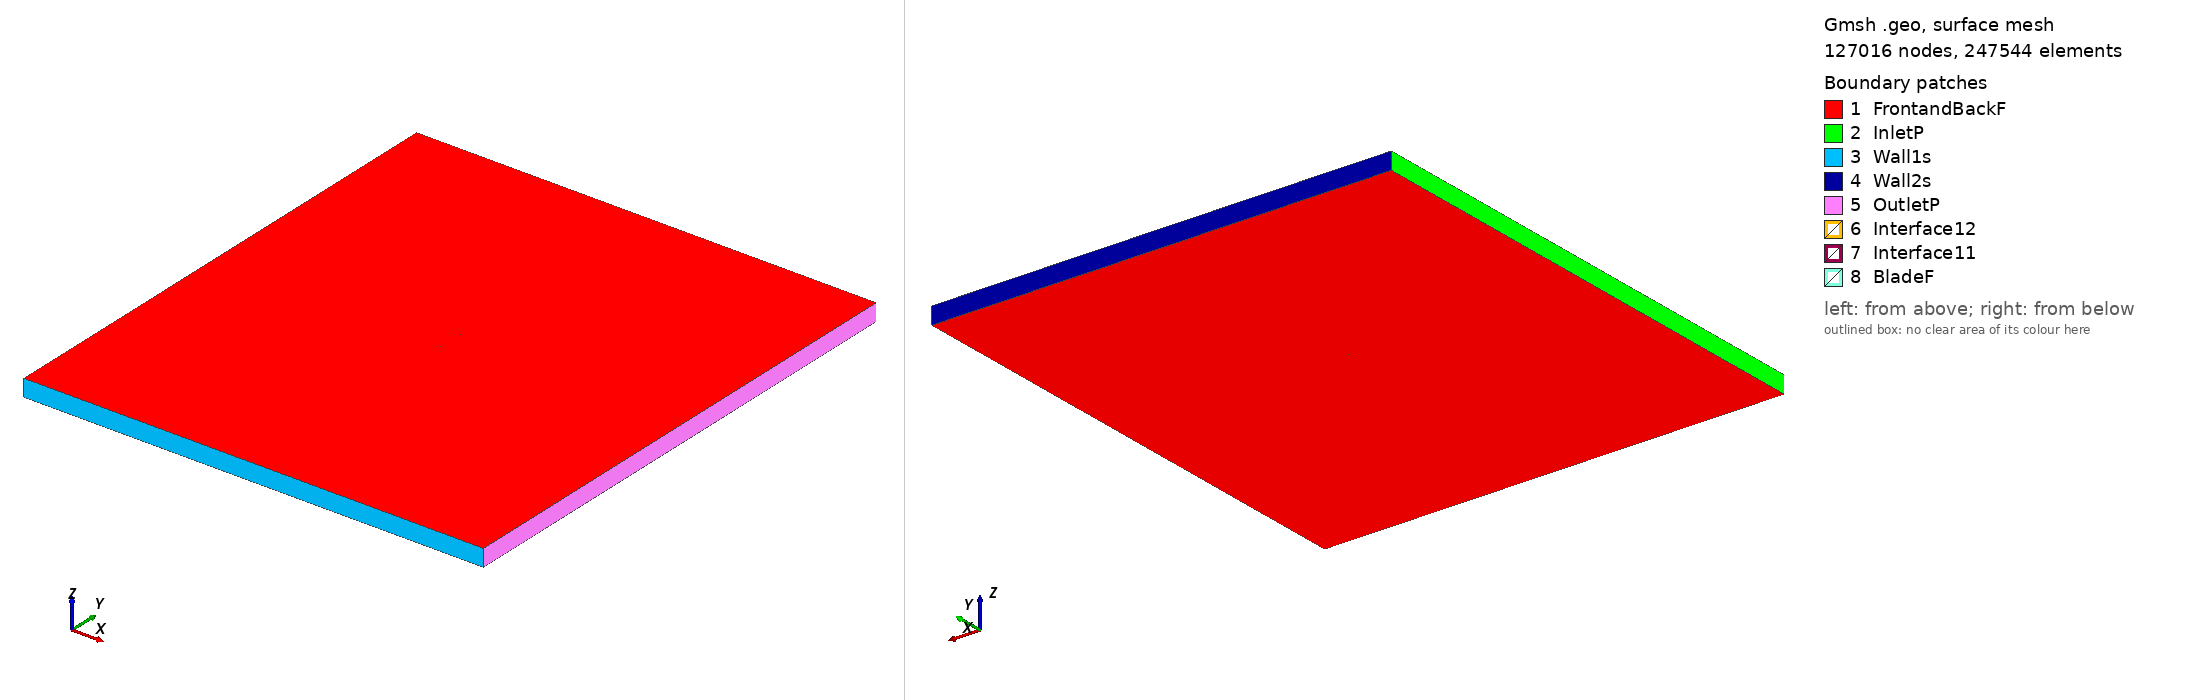

Gmsh geometry script, surface-meshed: 127016 nodes, 247544 surface elements. Boundary patches (legend numbers): 1 FrontandBackF, 2 InletP, 3 Wall1s, 4 Wall2s, 5 OutletP, 6 Interface12, 7 Interface11, 8 BladeF. Left view from above one corner, right view from below the opposite corner. Legend entries are the model's physical surfaces. The drawing asked Gmsh for element sizes between 1% and 20% of the model's largest extent; the script's own settings can give other sizes.

=== n64015_tsr2_2.3347_aoa_4.2446.geo (drawn) ===
SetFactory("OpenCASCADE");

Point(1) = {0.074739, 0.729985, 0, 1.0};
Point(2) = {0.068495, 0.729670, 0, 1.0};
Point(3) = {0.060443, 0.729103, 0, 1.0};
Point(4) = {0.052382, 0.728428, 0, 1.0};
Point(5) = {0.044318, 0.727706, 0, 1.0};
Point(6) = {0.036254, 0.726995, 0, 1.0};
Point(7) = {0.028195, 0.726341, 0, 1.0};
Point(8) = {0.020142, 0.725777, 0, 1.0};
Point(9) = {0.012099, 0.725339, 0, 1.0};
Point(10) = {0.004068, 0.725063, 0, 1.0};
Point(11) = {-0.003948, 0.724995, 0, 1.0};
Point(12) = {-0.011944, 0.725189, 0, 1.0};
Point(13) = {-0.019912, 0.725766, 0, 1.0};
Point(14) = {-0.027859, 0.726617, 0, 1.0};
Point(15) = {-0.035786, 0.727741, 0, 1.0};
Point(16) = {-0.043693, 0.729137, 0, 1.0};
Point(17) = {-0.051578, 0.730835, 0, 1.0};
Point(18) = {-0.059433, 0.732929, 0, 1.0};
Point(19) = {-0.063346, 0.734184, 0, 1.0};
Point(20) = {-0.067242, 0.735652, 0, 1.0};
Point(21) = {-0.071110, 0.737503, 0, 1.0};
Point(22) = {-0.073020, 0.738744, 0, 1.0};
Point(23) = {-0.073771, 0.739418, 0, 1.0};
Point(24) = {-0.074140, 0.739843, 0, 1.0};
Point(25) = {-0.074794, 0.741827, 0, 1.0};
Point(26) = {-0.073855, 0.743692, 0, 1.0};
Point(27) = {-0.073427, 0.744058, 0, 1.0};
Point(28) = {-0.072585, 0.744614, 0, 1.0};
Point(29) = {-0.070512, 0.745559, 0, 1.0};
Point(30) = {-0.066413, 0.746819, 0, 1.0};
Point(31) = {-0.062343, 0.747696, 0, 1.0};
Point(32) = {-0.058288, 0.748359, 0, 1.0};
Point(33) = {-0.050210, 0.749271, 0, 1.0};
Point(34) = {-0.042161, 0.749787, 0, 1.0};
Point(35) = {-0.034134, 0.750000, 0, 1.0};
Point(36) = {-0.026128, 0.749941, 0, 1.0};
Point(37) = {-0.018142, 0.749609, 0, 1.0};
Point(38) = {-0.010176, 0.749004, 0, 1.0};
Point(39) = {-0.002239, 0.748016, 0, 1.0};
Point(40) = {0.005679, 0.746765, 0, 1.0};
Point(41) = {0.013581, 0.745307, 0, 1.0};
Point(42) = {0.021472, 0.743686, 0, 1.0};
Point(43) = {0.029353, 0.741940, 0, 1.0};
Point(44) = {0.037227, 0.740102, 0, 1.0};
Point(45) = {0.045097, 0.738209, 0, 1.0};
Point(46) = {0.052966, 0.736305, 0, 1.0};
Point(47) = {0.060839, 0.734447, 0, 1.0};
Point(48) = {0.068720, 0.732698, 0, 1.0};
Point(49) = {0.074849, 0.731464, 0, 1.0};
Point(50) = {-0.074739, -0.729985, 0, 1.0};
Point(51) = {-0.068495, -0.729670, 0, 1.0};
Point(52) = {-0.060443, -0.729103, 0, 1.0};
Point(53) = {-0.052382, -0.728428, 0, 1.0};
Point(54) = {-0.044318, -0.727706, 0, 1.0};
Point(55) = {-0.036254, -0.726995, 0, 1.0};
Point(56) = {-0.028195, -0.726341, 0, 1.0};
Point(57) = {-0.020142, -0.725777, 0, 1.0};
Point(58) = {-0.012099, -0.725339, 0, 1.0};
Point(59) = {-0.004068, -0.725063, 0, 1.0};
Point(60) = {0.003948, -0.724995, 0, 1.0};
Point(61) = {0.011944, -0.725189, 0, 1.0};
Point(62) = {0.019912, -0.725766, 0, 1.0};
Point(63) = {0.027859, -0.726617, 0, 1.0};
Point(64) = {0.035786, -0.727741, 0, 1.0};
Point(65) = {0.043693, -0.729137, 0, 1.0};
Point(66) = {0.051578, -0.730835, 0, 1.0};
Point(67) = {0.059433, -0.732929, 0, 1.0};
Point(68) = {0.063346, -0.734184, 0, 1.0};
Point(69) = {0.067242, -0.735652, 0, 1.0};
Point(70) = {0.071110, -0.737503, 0, 1.0};
Point(71) = {0.073020, -0.738744, 0, 1.0};
Point(72) = {0.073771, -0.739418, 0, 1.0};
Point(73) = {0.074140, -0.739843, 0, 1.0};
Point(74) = {0.074794, -0.741827, 0, 1.0};
Point(75) = {0.073855, -0.743692, 0, 1.0};
Point(76) = {0.073427, -0.744058, 0, 1.0};
Point(77) = {0.072585, -0.744614, 0, 1.0};
Point(78) = {0.070512, -0.745559, 0, 1.0};
Point(79) = {0.066413, -0.746819, 0, 1.0};
Point(80) = {0.062343, -0.747696, 0, 1.0};
Point(81) = {0.058288, -0.748359, 0, 1.0};
Point(82) = {0.050210, -0.749271, 0, 1.0};
Point(83) = {0.042161, -0.749787, 0, 1.0};
Point(84) = {0.034134, -0.750000, 0, 1.0};
Point(85) = {0.026128, -0.749941, 0, 1.0};
Point(86) = {0.018142, -0.749609, 0, 1.0};
Point(87) = {0.010176, -0.749004, 0, 1.0};
Point(88) = {0.002239, -0.748016, 0, 1.0};
Point(89) = {-0.005679, -0.746765, 0, 1.0};
Point(90) = {-0.013581, -0.745307, 0, 1.0};
Point(91) = {-0.021472, -0.743686, 0, 1.0};
Point(92) = {-0.029353, -0.741940, 0, 1.0};
Point(93) = {-0.037227, -0.740102, 0, 1.0};
Point(94) = {-0.045097, -0.738209, 0, 1.0};
Point(95) = {-0.052966, -0.736305, 0, 1.0};
Point(96) = {-0.060839, -0.734447, 0, 1.0};
Point(97) = {-0.068720, -0.732698, 0, 1.0};
Point(98) = {-0.074849, -0.731464, 0, 1.0};

// Lines: first blade (splines 1-4)
Spline(1) = {1:15};
Spline(2) = {15:35};
Spline(3) = {35:49};
Spline(4) = {49,1};

// Lines: second blade (splines 5-8)
Spline(5) = {50:64};
Spline(6) = {64:84};
Spline(7) = {84:98};
Spline(8) = {98,50};

// Outer domain (points 20001-4 and lines)
Point(99) = {-13.50000000, -15.00000000, 0, 1.0};
Point(100) = {-13.50000000, 15.00000000, 0, 1.0};
Point(101) = {13.50000000, 15.00000000, 0, 1.0};
Point(102) = {13.50000000, -15.00000000, 0, 1.0};
Line(11) = {99, 100};
Line(12) = {100, 101};
Line(13) = {101, 102};
Line(14) = {99, 102};

// Interface (between moving and stationary domain) (circles)
Circle(9) = {0, 0, 0, 0.80000000, 0, 2*Pi};
Circle(10) = {0, 0, 0, 0.80000000, 0, 2*Pi};

// Loops collect Lines/Splines/etc (blade1, blade2, domain, first circle)
Line Loop(1) = {1:4};
Line Loop(2) = {5:8};
Line Loop(3) = {11,12,13,-14};
Line Loop(4) = {9};

// BooleanDifference cuts out the circle/interface from the domain
Plane Surface(1) = {3};
Plane Surface(2) = {4};
BooleanDifference{ Surface{1}; Delete;}{ Surface{2}; Delete;}

// This one cuts out the blades from the inner circle/interface
Line Loop(6) = {10};
Plane Surface(5) = {6};
Plane Surface(6) = {1};
Plane Surface(7) = {2};
BooleanDifference{ Surface{5}; Delete;}{ Surface{6,7}; Delete;}

// extrude to 3rd dimension
Extrude {0, 0, 1} {Surface{1}; Surface{5}; Layers{1}; Recombine;}

// Physical Surfaces are the named boundaries (patches)
Physical Surface("Interface11") = {12};
Physical Surface("Interface12") = {10};

// sides of domain
Physical Surface("InletP") = {6};
Physical Surface("OutletP") = {9};

// top and bottom of domain
Physical Surface("Wall1s") = {7};
Physical Surface("Wall2s") = {8};

// Check FrontandBackF by ensuring there is nothing in the 3rd dimension
Physical Surface("FrontandBackF") = {1,11,5,21};
Physical Surface("BladeF") = {13:20};
Physical Volume("Turbine") = {2};
Physical Volume("Farfield") = {1};

// settings for airfoil boundary layer
Field[1] = BoundaryLayer;
Field[1].EdgesList = {1:8};
Field[1].hwall_n = 1e-3;
Field[1].thickness = 1.5e-2;
Field[1].ratio = 1.05;
Field[1].Quads = 1;
BoundaryLayer Field = 1;

// control points for mesh (blade and interface)
// floor((arc length / 1.5mm)/ 6) -> Transfinite Line
Transfinite Line {1,2,3,5,6,7} = 34 Using Progression 1;
Transfinite Line {4,8} = 2 Using Progression 1;
Transfinite Line {9, 15} = 800 Using Progression 1;

// For more information on gmsh syntax, visit http://gmsh.info/doc/texinfo/gmsh.html
